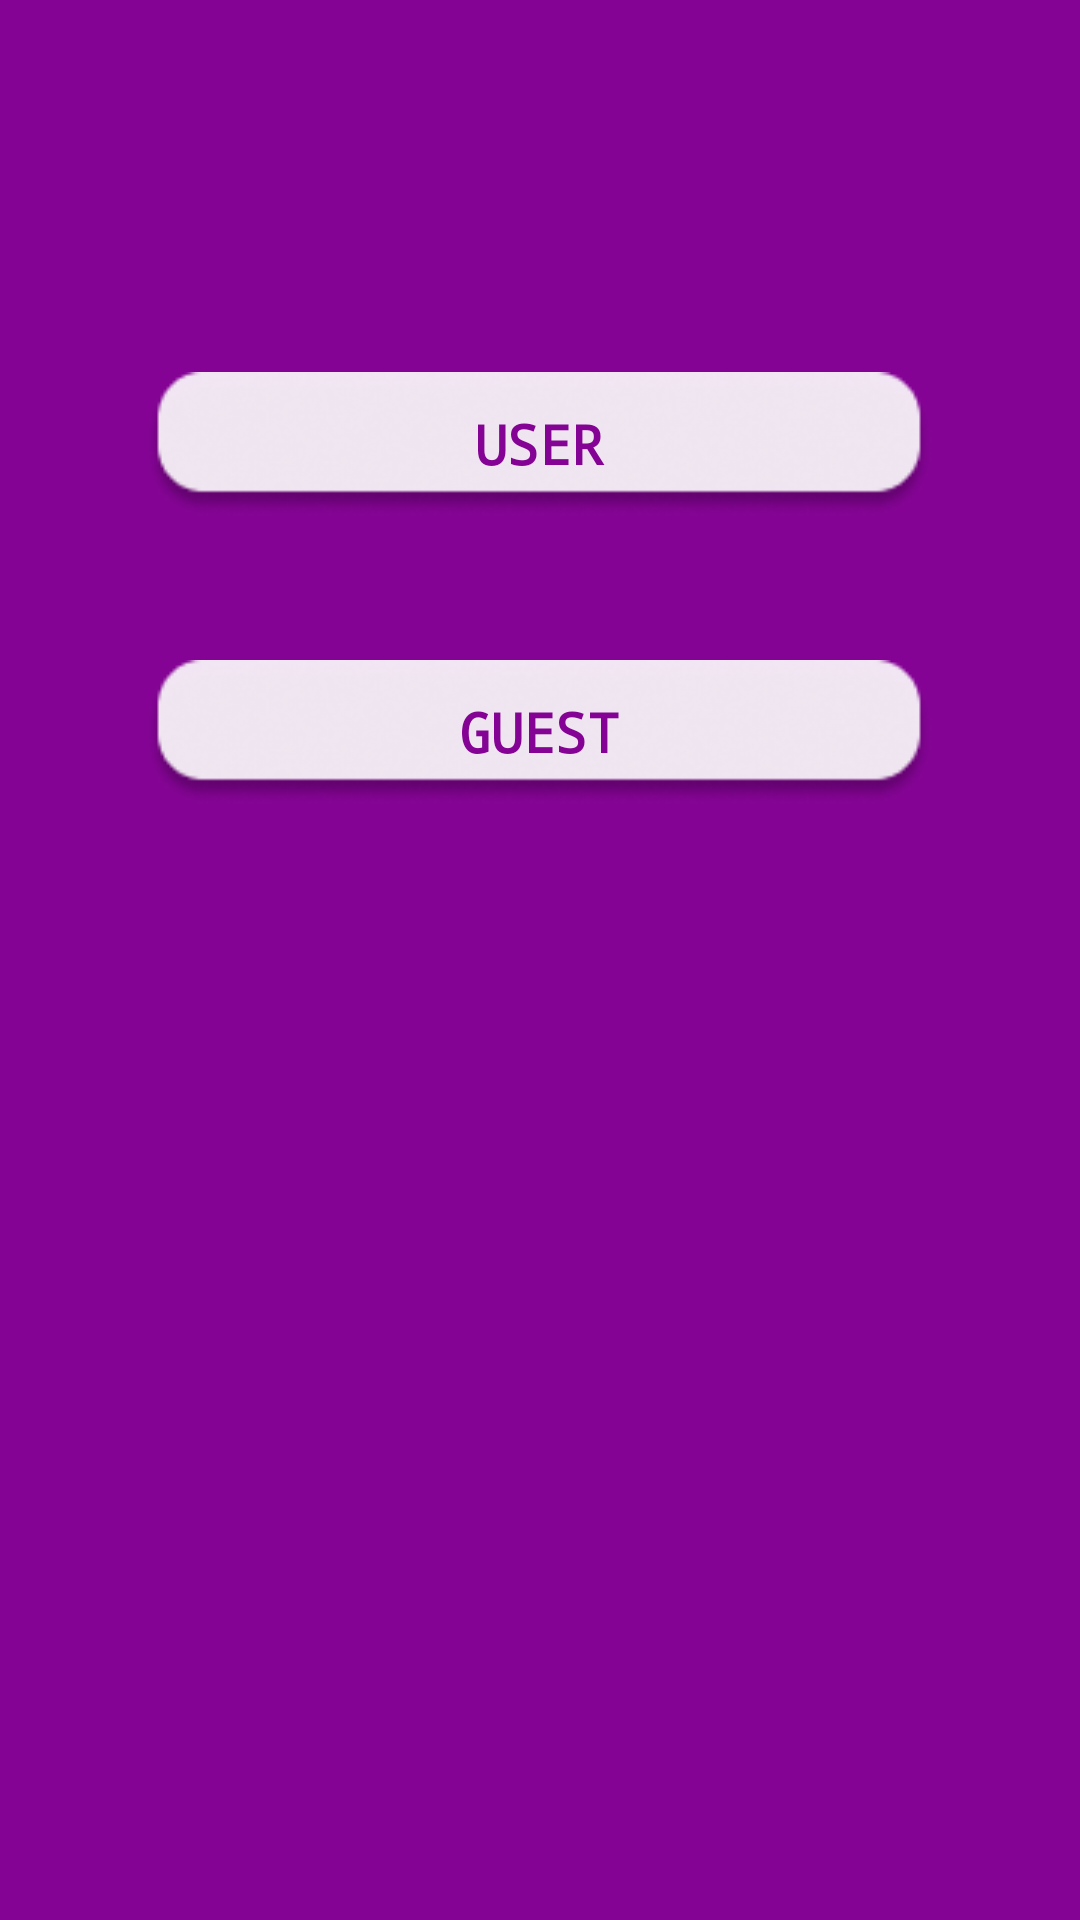

Write the Android layout XML for this screen, with the resource values it uses.
<!-- AndroidManifest.xml: application theme Theme.AppCompat.NoActionBar -->
<!-- res/layout/activity_main.xml -->
<?xml version="1.0" encoding="utf-8"?>
<androidx.constraintlayout.widget.ConstraintLayout xmlns:android="http://schemas.android.com/apk/res/android"
    xmlns:app="http://schemas.android.com/apk/res-auto"
    xmlns:tools="http://schemas.android.com/tools"
    android:id="@+id/background"
    android:layout_width="match_parent"
    android:layout_height="match_parent"
    android:background="#840394"
    android:focusable="auto"
    android:focusableInTouchMode="false"
    tools:context=".Main.MainActivity">

    <ImageView
        android:id="@+id/biolablogo"
        android:layout_width="wrap_content"
        android:layout_height="wrap_content"
        android:layout_marginTop="56dp"
        app:layout_constraintEnd_toEndOf="parent"
        app:layout_constraintHorizontal_bias="0.497"
        app:layout_constraintStart_toStartOf="parent"
        app:layout_constraintTop_toTopOf="parent"
        app:srcCompat="@drawable/bio_lab_logo" />

    <ImageView
        android:id="@+id/textv1"
        android:layout_width="wrap_content"
        android:layout_height="wrap_content"
        android:layout_marginStart="16dp"
        android:layout_marginBottom="16dp"
        app:layout_constraintBottom_toBottomOf="parent"
        app:layout_constraintStart_toStartOf="parent"
        app:srcCompat="@drawable/bio_lab_app_v1" />

    <Button
        android:id="@+id/user"
        android:layout_width="wrap_content"
        android:layout_height="wrap_content"
        android:layout_marginTop="68dp"
        android:background="@drawable/text_field"
        android:fontFamily="monospace"
        android:onClick="userClick"
        android:text="@string/userlogin"
        android:textColor="#840394"
        android:textSize="18sp"
        android:textStyle="bold"
        app:layout_constraintEnd_toEndOf="parent"
        app:layout_constraintHorizontal_bias="0.496"
        app:layout_constraintStart_toStartOf="parent"
        app:layout_constraintTop_toBottomOf="@+id/biolablogo" />

    <Button
        android:id="@+id/guest"
        android:layout_width="wrap_content"
        android:layout_height="wrap_content"
        android:layout_marginTop="48dp"
        android:background="@drawable/text_field"
        android:fontFamily="monospace"
        android:onClick="guestClick"
        android:text="@string/guest"
        android:textColor="#840394"
        android:textSize="18sp"
        android:textStyle="bold"
        app:layout_constraintEnd_toEndOf="parent"
        app:layout_constraintHorizontal_bias="0.496"
        app:layout_constraintStart_toStartOf="parent"
        app:layout_constraintTop_toBottomOf="@+id/user" />

</androidx.constraintlayout.widget.ConstraintLayout>
<!-- resources referenced by this layout -->
<resources>
  <!-- drawable bio_lab_app_v1: png bitmap (mipmap-hdpi, 596 bytes) -->
  <!-- drawable bio_lab_logo: png bitmap (mipmap-xxhdpi, 12172 bytes) -->
  <!-- drawable text_field: png bitmap (drawable, 6502 bytes) -->
  <string name="guest">Guest</string>
  <string name="userlogin">User</string>
</resources>
